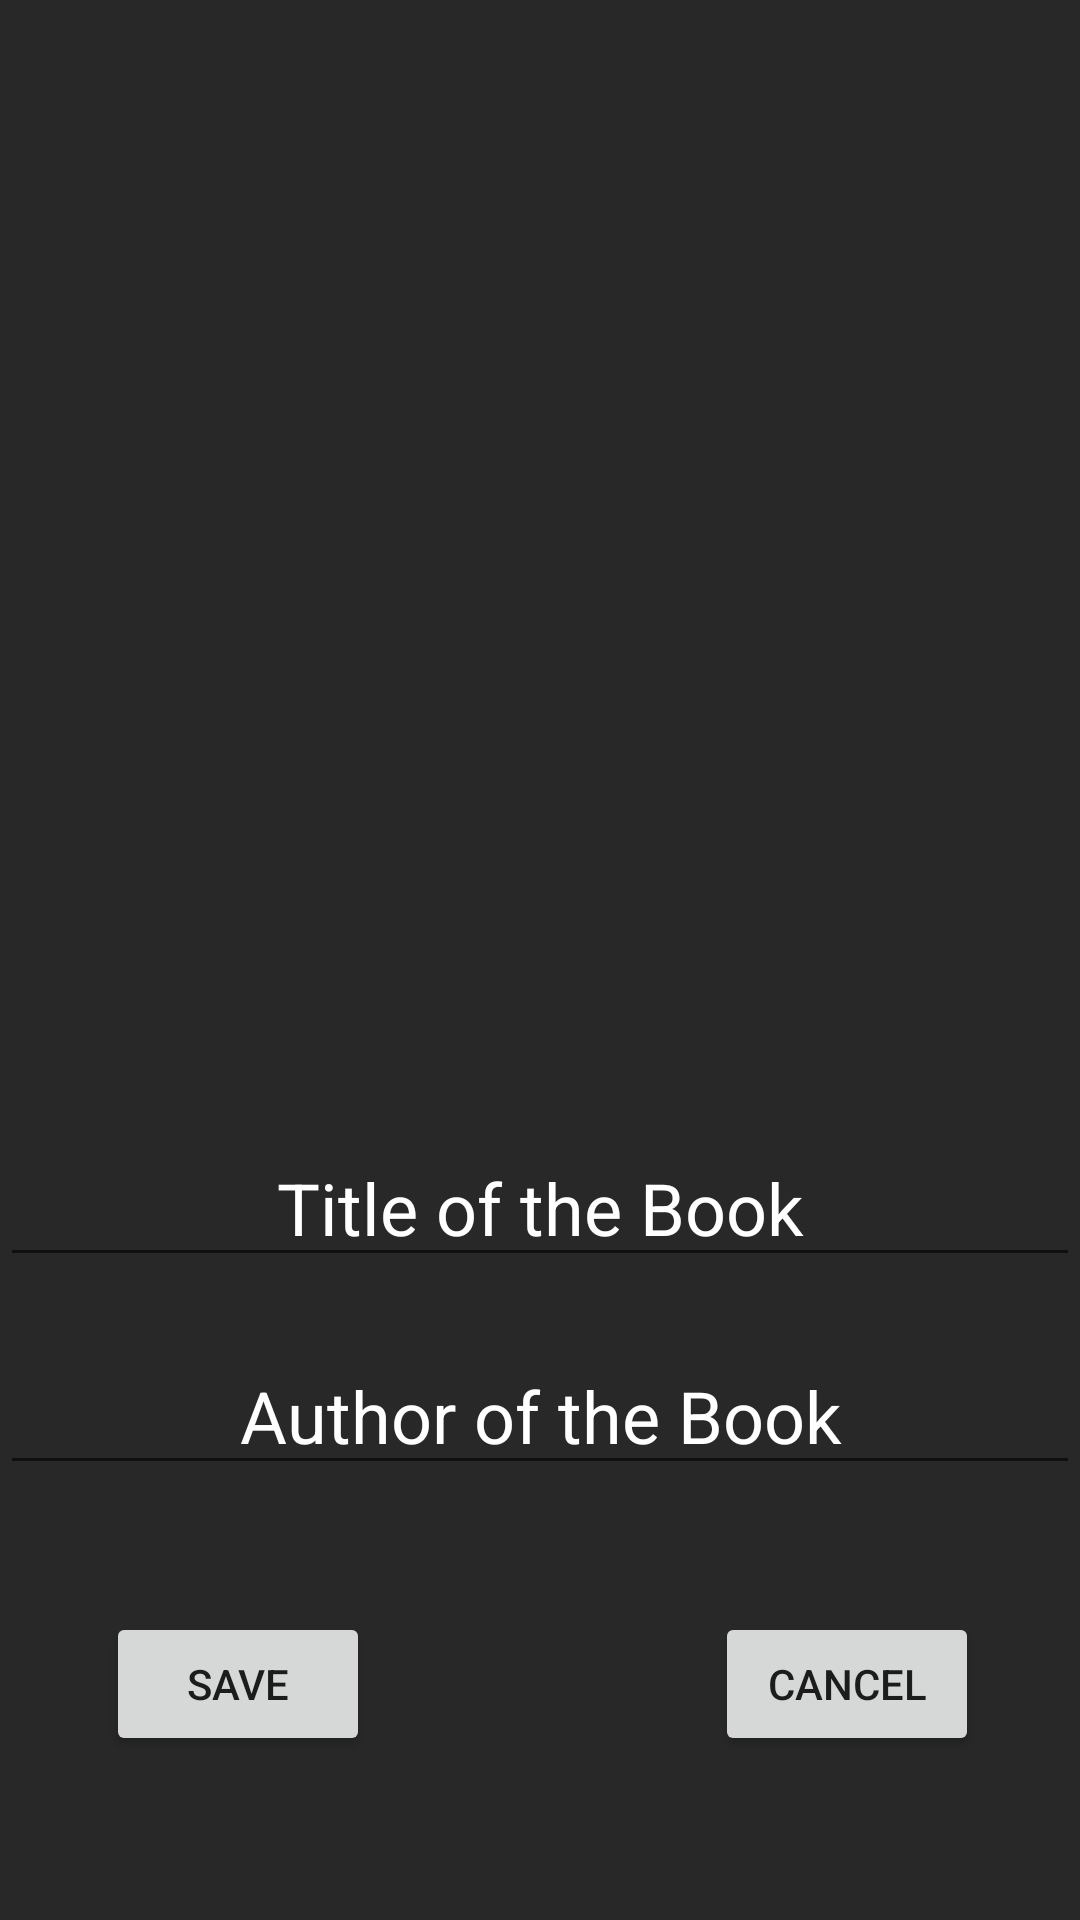

Here is an Android app screen rendered from its layout file. Give the layout XML and the strings, colors and styles it references.
<!-- AndroidManifest.xml: application theme Theme.LBT -->
<!-- res/layout/popup.xml -->
<?xml version="1.0" encoding="utf-8"?>
<androidx.constraintlayout.widget.ConstraintLayout xmlns:android="http://schemas.android.com/apk/res/android"
    xmlns:app="http://schemas.android.com/apk/res-auto"
    xmlns:tools="http://schemas.android.com/tools"
    android:layout_width="match_parent"
    android:layout_height="match_parent"
    android:orientation="vertical"
    android:background="#292828"
    >

    <ImageView
        android:id="@+id/book_png"
        android:layout_width="300dp"
        android:layout_height="300dp"
        android:background="@drawable/openbook_background"

        app:layout_constraintBottom_toBottomOf="parent"
        app:layout_constraintEnd_toEndOf="parent"
        app:layout_constraintHorizontal_bias="0.498"
        app:layout_constraintStart_toStartOf="parent"
        app:layout_constraintTop_toTopOf="parent"
        app:layout_constraintVertical_bias="0.166"
        />

    <EditText
        android:id="@+id/newpopup_booktitle"
        android:layout_width="match_parent"
        android:layout_height="wrap_content"
        android:layout_marginTop="20dp"
        app:layout_constraintTop_toBottomOf="@id/book_png"
        tools:layout_editor_absolute="-28dp"
        android:textSize="24sp"
        android:textColor="@color/white"
        app:hintTextColor="@color/white"
        android:textColorHint="@color/white"
        android:hint="Title of the Book"
        android:textAlignment="center"
        android:gravity="center_horizontal"
        />

    <EditText
        android:id="@+id/newpopup_bookauthor"
        android:layout_width="match_parent"
        android:layout_height="wrap_content"
        android:layout_marginTop="20dp"
        app:layout_constraintTop_toBottomOf="@id/newpopup_booktitle"
        tools:layout_editor_absolute="-28dp"
        android:textSize="24sp"
        android:textColor="@color/white"
        app:hintTextColor="@color/white"
        android:textColorHint="@color/white"
        android:hint="Author of the Book"
        android:textAlignment="center"
        android:gravity="center_horizontal"
        />

    <Button
        android:id="@+id/saveButton"
        android:text="Save"
        android:layout_width="wrap_content"
        android:layout_height="wrap_content"
        android:layout_marginTop="20dp"
        app:layout_constraintBottom_toBottomOf="parent"
        app:layout_constraintEnd_toEndOf="parent"
        app:layout_constraintHorizontal_bias="0.13"
        app:layout_constraintStart_toStartOf="parent"
        app:layout_constraintTop_toBottomOf="@id/newpopup_bookauthor"
        app:layout_constraintVertical_bias="0.292"
        />

    <Button
        android:id="@+id/cancelButton"
        android:text="Cancel"
        android:layout_width="wrap_content"
        android:layout_height="wrap_content"
        android:layout_marginTop="20dp"
        app:layout_constraintBottom_toBottomOf="parent"
        app:layout_constraintEnd_toEndOf="parent"
        app:layout_constraintHorizontal_bias="0.876"
        app:layout_constraintStart_toStartOf="parent"
        app:layout_constraintTop_toBottomOf="@id/newpopup_bookauthor"
        app:layout_constraintVertical_bias="0.291" />

</androidx.constraintlayout.widget.ConstraintLayout>
<!-- resources referenced by this layout -->
<resources>
  <!-- drawable openbook_background: png bitmap (mipmap-xhdpi, 17571 bytes) -->
  <style name="Theme.LBT" parent="Theme.MaterialComponents.DayNight">
          
          <item name="colorPrimary">@color/purple_200</item>
          <item name="colorPrimaryVariant">@color/purple_700</item>
          <item name="colorOnPrimary">@color/black</item>
          
          <item name="colorSecondary">#C68B88</item>
          <item name="colorSecondaryVariant">#C39986</item>
          <item name="colorOnSecondary">#B3DCD7</item>
          
          <item name="android:statusBarColor" tools:targetApi="l">?attr/colorPrimaryVariant</item>
          
      </style>
  <!-- not gathered from this repository: default colours our renderer supplied (Android Studio template values) -->
  <color name="purple_200">#FFBB86FC</color>
  <color name="purple_700">#FF3700B3</color>
  <color name="black">#FF000000</color>
  <color name="white">#FFFFFFFF</color>
</resources>
